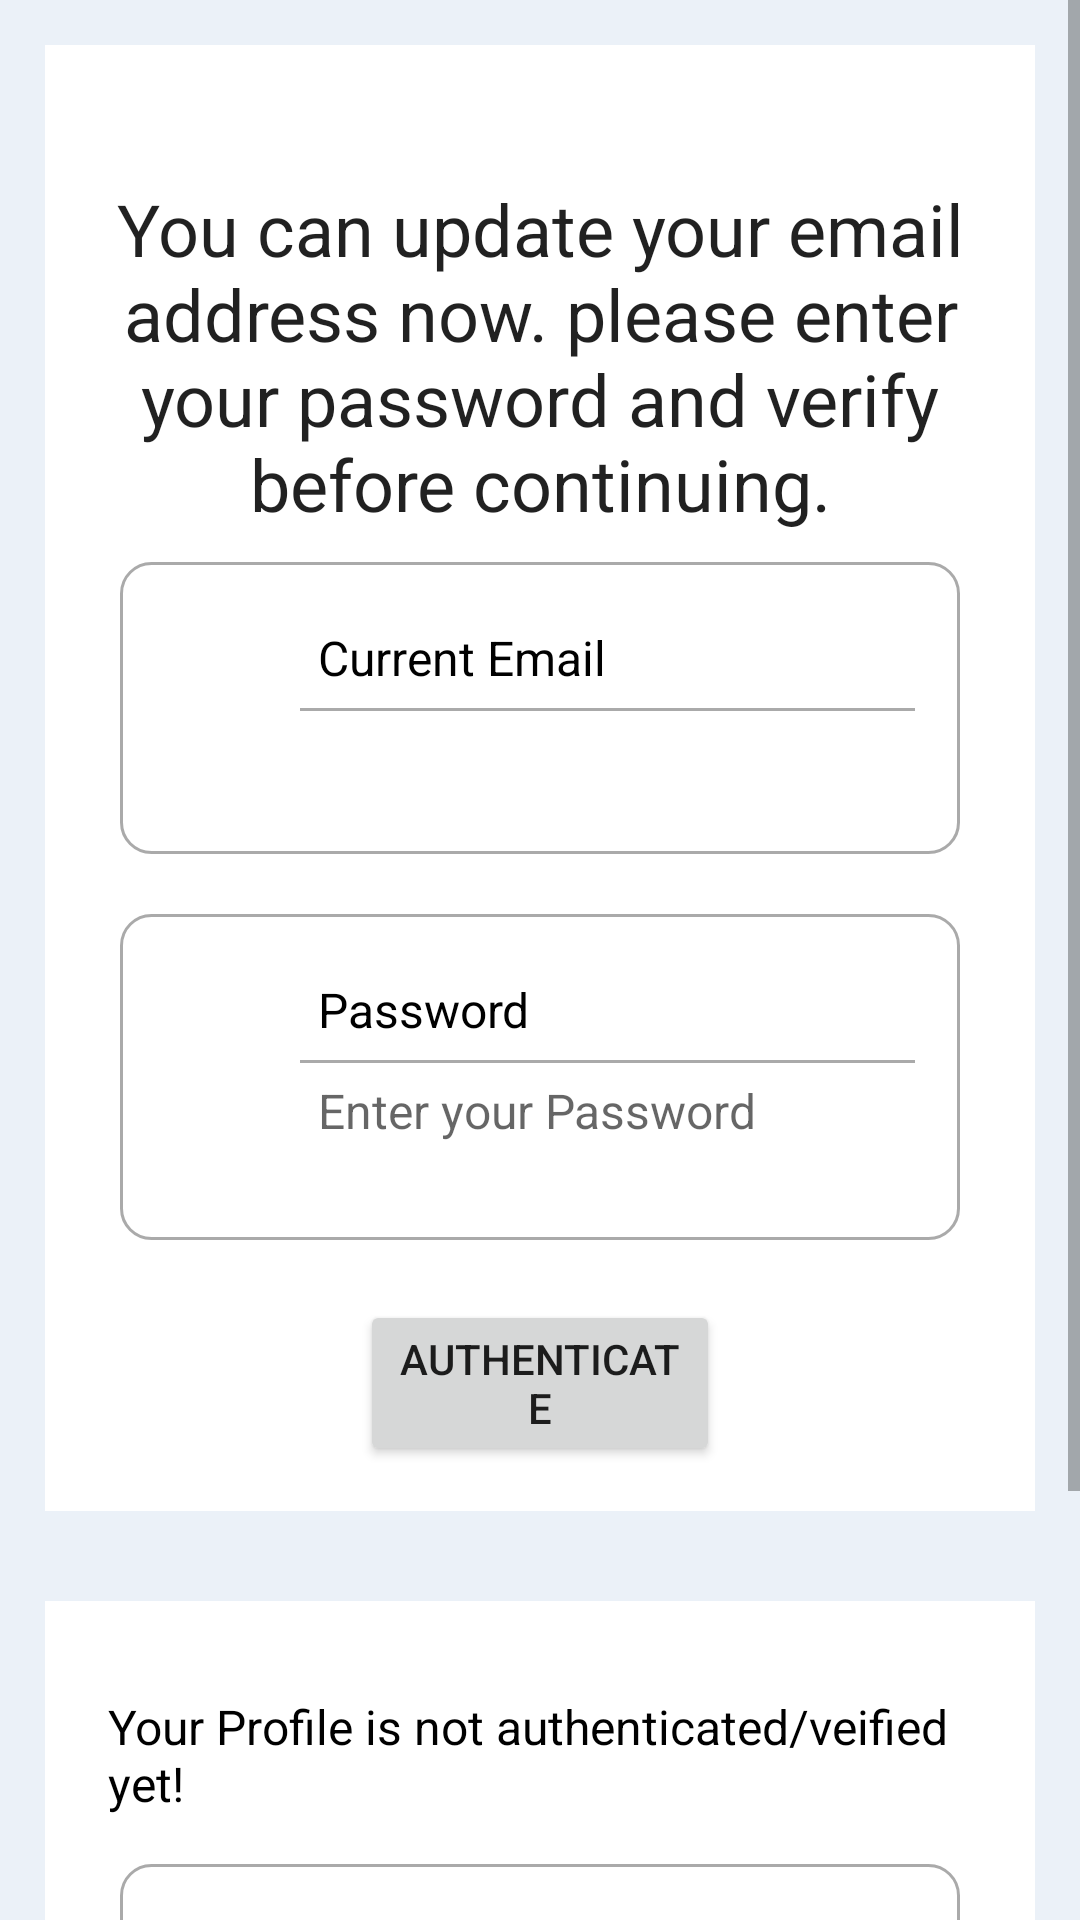

Produce the Android XML layout that renders to this screen, including the resource entries it uses.
<!-- AndroidManifest.xml: application theme Theme.Bankmanagement -->
<!-- res/layout/activity_update_email.xml -->
<?xml version="1.0" encoding="utf-8"?>
<ScrollView xmlns:android="http://schemas.android.com/apk/res/android"
    xmlns:app="http://schemas.android.com/apk/res-auto"
    xmlns:tools="http://schemas.android.com/tools"
    android:layout_width="match_parent"
    android:layout_height="match_parent"
    tools:context=".UpdateEmailActivity"
    android:background="@color/material_dynamic_neutral_variant95">


    <LinearLayout
        android:layout_width="match_parent"
        android:layout_height="wrap_content"
        android:orientation="vertical">


        <RelativeLayout
            android:id="@+id/relative_current_email"
            android:layout_width="match_parent"
            android:layout_height="wrap_content"
            android:layout_marginStart="15dp"
            android:layout_marginTop="15dp"
            android:layout_marginEnd="15dp"
            android:layout_marginBottom="15dp"
            android:background="@color/white"
            android:padding="15dp">

            <TextView
                android:id="@+id/txtvw_updt_eml_hd"
                android:layout_width="match_parent"
                android:layout_height="wrap_content"
                android:layout_marginTop="30dp"
                android:text="You can update your email address now. please enter your password and verify before continuing."
                android:textAlignment="center"
                android:textAppearance="@style/TextAppearance.AppCompat.Headline" />


            <RelativeLayout
                android:id="@+id/Rl_updtemail1"
                android:layout_width="match_parent"
                android:layout_height="wrap_content"
                android:layout_below="@id/txtvw_updt_eml_hd"
                android:layout_marginStart="10dp"
                android:layout_marginTop="10dp"
                android:layout_marginEnd="10dp"
                android:layout_marginBottom="10dp"
                android:background="@drawable/border"
                android:padding="15dp">


                <ImageView
                    android:id="@+id/imageViewEmail"
                    android:layout_width="35dp"
                    android:layout_height="35dp"
                    android:layout_centerVertical="true"
                    android:layout_marginLeft="5dp"
                    android:layout_marginTop="5dp"
                    android:layout_marginRight="5dp"

                    android:src="@drawable/ic_email">


                </ImageView>

                <View
                    android:id="@+id/divider_email"
                    android:layout_width="250dp"
                    android:layout_height="1dp"
                    android:layout_below="@+id/txtvw_current_email"
                    android:layout_centerHorizontal="true"
                    android:layout_toEndOf="@+id/imageViewEmail"
                    android:background="@android:color/darker_gray" />


                <TextView
                    android:id="@+id/txtvw_current_email"
                    android:layout_width="352dp"
                    android:layout_height="wrap_content"
                    android:layout_toEndOf="@+id/imageViewEmail"
                    android:padding="6dp"
                    android:text="Current Email"
                    android:textColor="@color/black"
                    android:textSize="16sp" />

                <EditText
                    android:id="@+id/edttxt_current_email"
                    android:layout_width="match_parent"
                    android:layout_height="wrap_content"
                    android:layout_below="@+id/txtvw_current_email"
                    android:layout_toEndOf="@+id/imageViewEmail"
                    android:background="@android:color/transparent"
                    android:inputType="textEmailAddress"
                    android:padding="6dp"
                    android:textColor="@color/black"
                    android:textSize="16sp" />


            </RelativeLayout>


            <RelativeLayout
                android:id="@+id/Rl_updtemail2"
                android:layout_width="match_parent"
                android:layout_height="wrap_content"
                android:layout_below="@id/Rl_updtemail1"
                android:layout_marginStart="10dp"
                android:layout_marginTop="10dp"
                android:layout_marginEnd="10dp"
                android:layout_marginBottom="10dp"
                android:background="@drawable/border"
                android:padding="15dp">


                <ImageView
                    android:id="@+id/imagview_password"
                    android:layout_width="35dp"
                    android:layout_height="35dp"
                    android:layout_centerVertical="true"
                    android:layout_marginLeft="5dp"
                    android:layout_marginTop="5dp"
                    android:layout_marginRight="5dp"
                    android:src="@drawable/ic_pwd_bw">


                </ImageView>

                <View
                    android:id="@+id/divider_password"
                    android:layout_width="250dp"
                    android:layout_height="1dp"
                    android:layout_below="@+id/txtvw_pswd"
                    android:layout_centerHorizontal="true"
                    android:layout_toEndOf="@+id/imagview_password"
                    android:background="@android:color/darker_gray" />

                <TextView
                    android:id="@+id/txtvw_pswd"
                    android:layout_width="match_parent"
                    android:layout_height="wrap_content"
                    android:layout_toEndOf="@+id/imagview_password"
                    android:padding="6dp"
                    android:text="Password"
                    android:textColor="@color/black"
                    android:textSize="16sp" />

                <EditText
                    android:id="@+id/edttxt_pswd"
                    android:layout_width="match_parent"
                    android:layout_height="wrap_content"
                    android:layout_below="@+id/txtvw_pswd"
                    android:layout_toEndOf="@+id/imagview_password"
                    android:background="@android:color/transparent"
                    android:hint="Enter your Password"
                    android:inputType="textPassword"
                    android:padding="6dp"
                    android:textColor="@color/black"
                    android:textSize="16sp" />

                <ImageView
                    android:id="@+id/showhideemailpassword"
                    android:layout_width="35dp"
                    android:layout_height="35dp"
                    android:layout_below="@+id/txtvw_pswd"
                    android:layout_alignParentEnd="true"
                    android:layout_marginTop="10dp">

                </ImageView>

            </RelativeLayout>

            <Button
                android:id="@+id/btn_aut_user"
                android:layout_width="match_parent"
                android:layout_height="wrap_content"
                android:layout_below="@+id/Rl_updtemail2"
                android:layout_marginLeft="90dp"
                android:layout_marginTop="10dp"
                android:layout_marginRight="90dp"
                android:text="Authenticate" />

            <ProgressBar
                android:id="@+id/progressbar"
                android:layout_width="wrap_content"

                android:layout_height="wrap_content"
                android:layout_centerHorizontal="true"
                android:layout_centerVertical="true"
                android:elevation="10dp"
                android:visibility="gone" />


        </RelativeLayout>

        <RelativeLayout
             android:layout_width="match_parent"
             android:layout_height="wrap_content"
             android:background="@color/white"
             android:layout_margin="15dp"
             android:padding="15dp"
             android:layout_below="@id/relative_current_email">


             <TextView
                 android:layout_width="match_parent"
                 android:layout_height="wrap_content"
                 android:id="@+id/txtvw_Update_email_hd"
                 android:layout_marginTop="10dp"
                 android:padding="6dp"
                 android:textColor="@color/black"
                 android:textSize="16sp"
                 android:text="Your Profile is not authenticated/veified yet!" />



        <RelativeLayout
            android:layout_width="match_parent"
            android:layout_height="wrap_content"
            android:layout_below="@id/txtvw_Update_email_hd"
            android:id="@+id/Rl_updtemail3"
            android:background="@drawable/border"
            android:padding="15dp"
            android:layout_marginStart="10dp"
            android:layout_marginTop="10dp"
            android:layout_marginEnd="10dp"
            android:layout_marginBottom="10dp">


            <ImageView
                android:id="@+id/imageViewupdtEmail"
                android:layout_width="35dp"
                android:layout_height="35dp"
                android:layout_centerVertical="true"
                android:layout_marginLeft="5dp"
                android:layout_marginTop="5dp"
                android:layout_marginRight="5dp"

                android:src="@drawable/ic_email">


            </ImageView>

            <View
                android:id="@+id/divider_updtemail"
                android:layout_width="250dp"
                android:layout_height="1dp"
                android:layout_below="@+id/txtvw_Update_email"
                android:layout_centerHorizontal="true"
                android:layout_toEndOf="@+id/imageViewupdtEmail"
                android:background="@android:color/darker_gray"/>

             <TextView
                 android:layout_width="match_parent"
                 android:layout_height="wrap_content"
                 android:id="@+id/txtvw_Update_email"
                 android:padding="6dp"
                 android:textColor="@color/black"
                 android:textSize="16sp"
                 android:text="Email"
                 android:layout_toEndOf="@+id/imageViewupdtEmail"/>

             <EditText
                 android:layout_width="match_parent"
                 android:layout_height="wrap_content"
                 android:id="@+id/edttxt_Update_email"
                 android:layout_below="@+id/txtvw_Update_email"
                 android:padding="6dp"
                 android:textColor="@color/black"
                 android:textSize="16sp"
                 android:inputType="textEmailAddress"
                 android:hint="Enter your New Email"
                 android:background="@android:color/transparent"
                 android:layout_toEndOf="@+id/imageViewupdtEmail"/>

        </RelativeLayout>

             <Button
                 android:layout_width="match_parent"
                 android:layout_height="wrap_content"
                 android:id="@+id/btn_upt_eml"
                 android:text="Update email"
                 android:layout_below="@+id/Rl_updtemail3"
                 android:layout_marginTop="10dp"
                 android:layout_marginRight="90dp"
                 android:layout_marginLeft="90dp"/>






         </RelativeLayout>

    </LinearLayout>



</ScrollView>
<!-- resources referenced by this layout -->
<resources>
  <color name="black">#FF000000</color>
  <color name="white">#FFFFFFFF</color>
  <!-- drawable border (drawable) -->
  <?xml version="1.0" encoding="utf-8"?>
  <shape xmlns:android="http://schemas.android.com/apk/res/android">
  
  
      <solid android:color="@color/white"></solid>
          <stroke android:width="1dp"
              android:color="#AAAAAA" />
  
      <corners android:radius="10dp"/>
  </shape>
  <style name="Theme.Bankmanagement" parent="Theme.MaterialComponents.DayNight.DarkActionBar">
          
          <item name="colorPrimary">@color/purple_500</item>
          <item name="colorPrimaryVariant">@color/purple_700</item>
          <item name="colorOnPrimary">@color/white</item>
          
          <item name="colorSecondary">@color/teal_200</item>
          <item name="colorSecondaryVariant">@color/teal_700</item>
          <item name="colorOnSecondary">@color/black</item>
          
          <item name="android:statusBarColor">?attr/colorPrimaryVariant</item>
          
      </style>
  <color name="purple_500">#00BCD4</color>
  <color name="purple_700">#3B1497</color>
  <color name="teal_200">#FF03DAC5</color>
  <color name="teal_700">#FF018786</color>
</resources>
